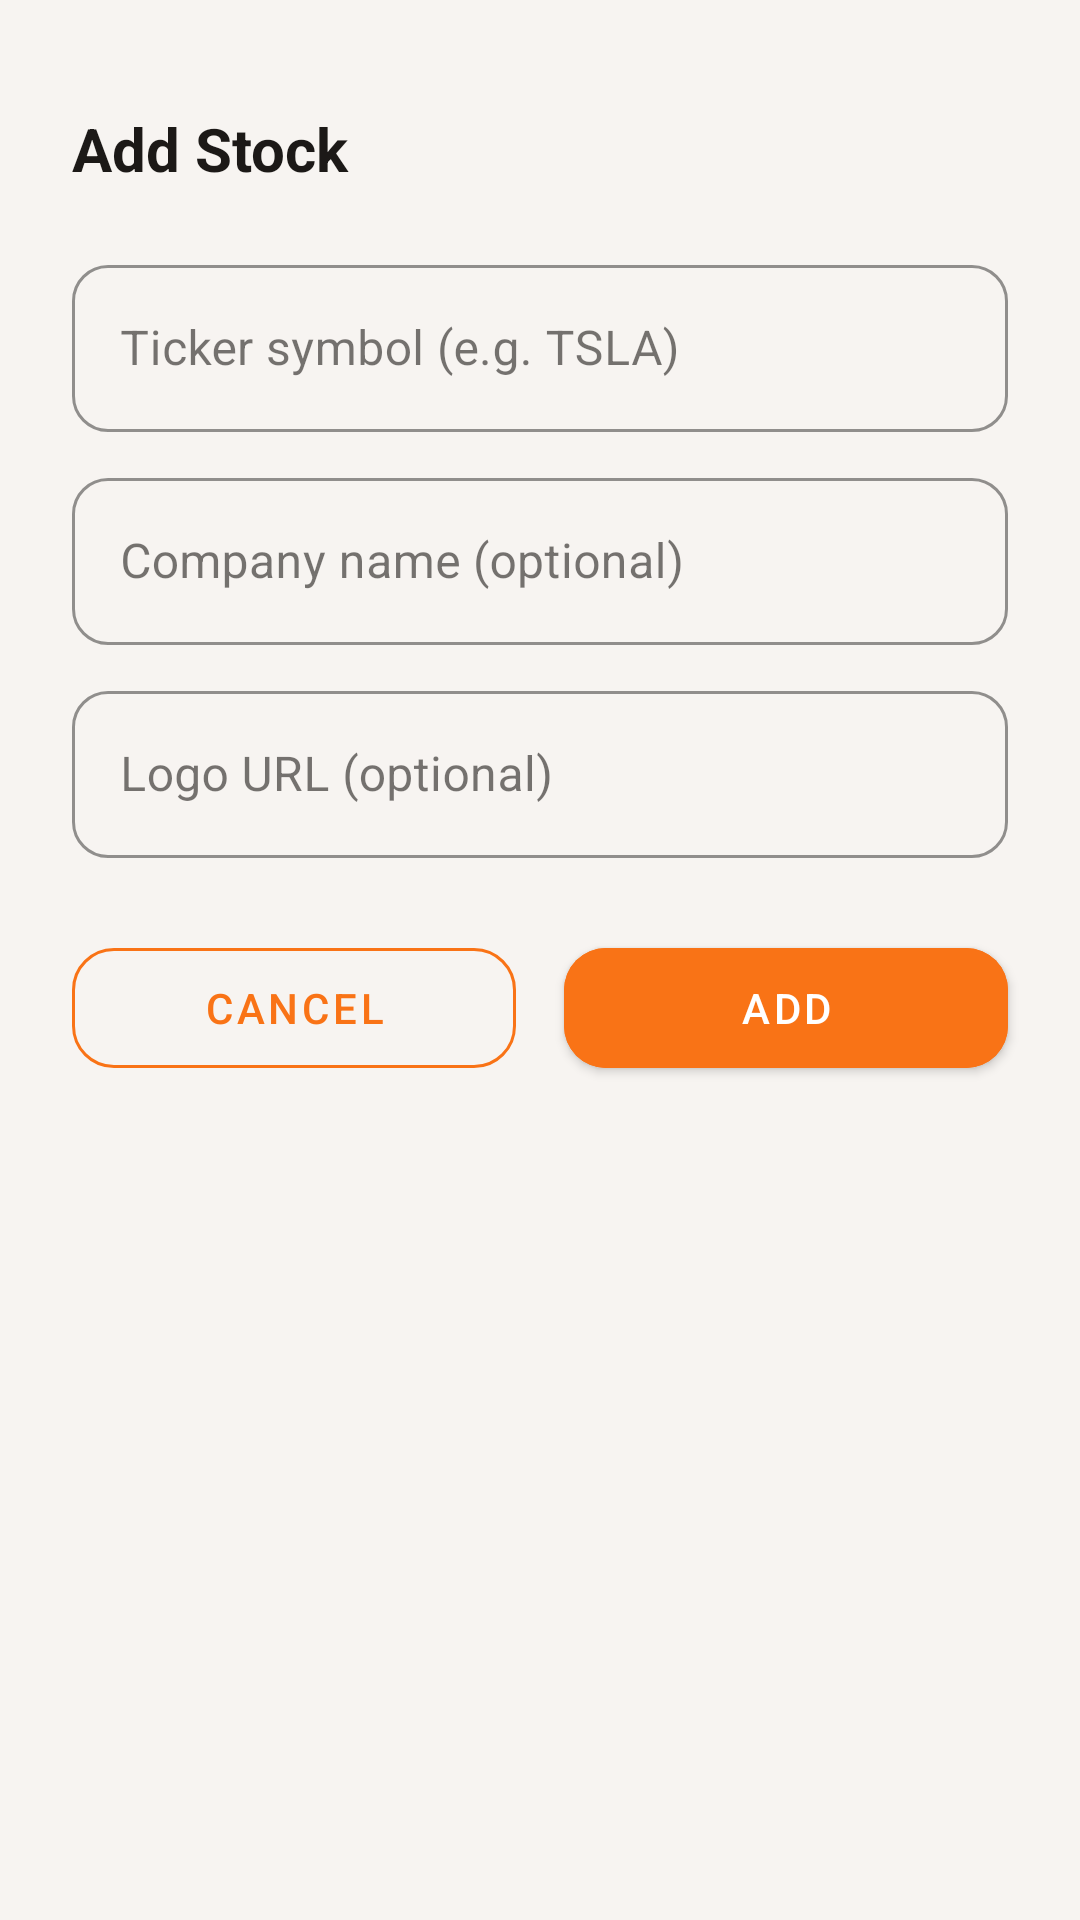

Android layout source for this screen:
<!-- AndroidManifest.xml: application theme Theme.Stockly -->
<!-- res/layout/dialog_add_stock.xml -->
<?xml version="1.0" encoding="utf-8"?>
<androidx.constraintlayout.widget.ConstraintLayout xmlns:android="http://schemas.android.com/apk/res/android"
    xmlns:app="http://schemas.android.com/apk/res-auto"
    android:layout_width="match_parent"
    android:layout_height="wrap_content"
    android:paddingBottom="32dp">

    <View
        android:id="@+id/drag_handle"
        android:layout_width="40dp"
        android:layout_height="4dp"
        android:layout_marginTop="14dp"
        android:background="@drawable/bg_drag_handle"
        app:layout_constraintTop_toTopOf="parent"
        app:layout_constraintStart_toStartOf="parent"
        app:layout_constraintEnd_toEndOf="parent" />

    <TextView
        android:id="@+id/text_sheet_title"
        android:layout_width="0dp"
        android:layout_height="wrap_content"
        android:text="@string/add_stock_dialog_title"
        android:textSize="20sp"
        android:textStyle="bold"
        android:textColor="@color/text_primary"
        android:layout_marginTop="18dp"
        android:layout_marginHorizontal="24dp"
        app:layout_constraintTop_toBottomOf="@id/drag_handle"
        app:layout_constraintStart_toStartOf="parent"
        app:layout_constraintEnd_toEndOf="parent" />

    <com.google.android.material.textfield.TextInputLayout
        style="@style/Widget.MaterialComponents.TextInputLayout.OutlinedBox"
        android:id="@+id/input_layout_symbol"
        android:layout_width="0dp"
        android:layout_height="wrap_content"
        android:hint="@string/stock_symbol_hint"
        android:layout_marginTop="20dp"
        android:layout_marginHorizontal="24dp"
        app:boxCornerRadiusTopStart="12dp"
        app:boxCornerRadiusTopEnd="12dp"
        app:boxCornerRadiusBottomStart="12dp"
        app:boxCornerRadiusBottomEnd="12dp"
        app:boxStrokeColor="@color/primary"
        app:hintTextColor="@color/primary"
        app:layout_constraintTop_toBottomOf="@id/text_sheet_title"
        app:layout_constraintStart_toStartOf="parent"
        app:layout_constraintEnd_toEndOf="parent">

        <com.google.android.material.textfield.TextInputEditText
            android:id="@+id/edit_text_symbol"
            android:layout_width="match_parent"
            android:layout_height="wrap_content"
            android:inputType="textCapCharacters"
            android:imeOptions="actionNext" />
    </com.google.android.material.textfield.TextInputLayout>

    <com.google.android.material.textfield.TextInputLayout
        style="@style/Widget.MaterialComponents.TextInputLayout.OutlinedBox"
        android:id="@+id/input_layout_name"
        android:layout_width="0dp"
        android:layout_height="wrap_content"
        android:layout_marginTop="10dp"
        android:hint="@string/stock_name_hint"
        android:layout_marginHorizontal="24dp"
        app:boxCornerRadiusTopStart="12dp"
        app:boxCornerRadiusTopEnd="12dp"
        app:boxCornerRadiusBottomStart="12dp"
        app:boxCornerRadiusBottomEnd="12dp"
        app:boxStrokeColor="@color/primary"
        app:hintTextColor="@color/primary"
        app:layout_constraintTop_toBottomOf="@id/input_layout_symbol"
        app:layout_constraintStart_toStartOf="parent"
        app:layout_constraintEnd_toEndOf="parent">

        <com.google.android.material.textfield.TextInputEditText
            android:id="@+id/edit_text_name"
            android:layout_width="match_parent"
            android:layout_height="wrap_content"
            android:inputType="textCapWords"
            android:imeOptions="actionNext" />
    </com.google.android.material.textfield.TextInputLayout>

    <com.google.android.material.textfield.TextInputLayout
        style="@style/Widget.MaterialComponents.TextInputLayout.OutlinedBox"
        android:id="@+id/input_layout_logo_url"
        android:layout_width="0dp"
        android:layout_height="wrap_content"
        android:layout_marginTop="10dp"
        android:hint="@string/stock_logo_hint"
        android:layout_marginHorizontal="24dp"
        app:boxCornerRadiusTopStart="12dp"
        app:boxCornerRadiusTopEnd="12dp"
        app:boxCornerRadiusBottomStart="12dp"
        app:boxCornerRadiusBottomEnd="12dp"
        app:boxStrokeColor="@color/primary"
        app:hintTextColor="@color/primary"
        app:layout_constraintTop_toBottomOf="@id/input_layout_name"
        app:layout_constraintStart_toStartOf="parent"
        app:layout_constraintEnd_toEndOf="parent">

        <com.google.android.material.textfield.TextInputEditText
            android:id="@+id/edit_text_logo_url"
            android:layout_width="match_parent"
            android:layout_height="wrap_content"
            android:inputType="textUri"
            android:imeOptions="actionDone" />
    </com.google.android.material.textfield.TextInputLayout>

    <com.google.android.material.button.MaterialButton
        style="@style/Widget.MaterialComponents.Button.OutlinedButton"
        android:id="@+id/btn_cancel"
        android:layout_width="0dp"
        android:layout_height="52dp"
        android:text="@string/cancel"
        android:textColor="@color/primary"
        android:layout_marginTop="24dp"
        android:layout_marginStart="24dp"
        android:layout_marginEnd="8dp"
        app:cornerRadius="14dp"
        app:strokeColor="@color/primary"
        app:layout_constraintTop_toBottomOf="@id/input_layout_logo_url"
        app:layout_constraintStart_toStartOf="parent"
        app:layout_constraintEnd_toStartOf="@id/btn_add" />

    <com.google.android.material.button.MaterialButton
        android:id="@+id/btn_add"
        android:layout_width="0dp"
        android:layout_height="52dp"
        android:text="@string/add"
        android:textColor="@color/on_primary"
        android:backgroundTint="@color/primary"
        android:layout_marginTop="24dp"
        android:layout_marginStart="8dp"
        android:layout_marginEnd="24dp"
        app:cornerRadius="14dp"
        app:layout_constraintTop_toBottomOf="@id/input_layout_logo_url"
        app:layout_constraintStart_toEndOf="@id/btn_cancel"
        app:layout_constraintEnd_toEndOf="parent" />

</androidx.constraintlayout.widget.ConstraintLayout>
<!-- resources referenced by this layout -->
<resources>
  <color name="on_primary">#FFFFFF</color>
  <color name="primary">#F97316</color>
  <color name="text_primary">#1C1917</color>
  <string name="add">Add</string>
  <string name="add_stock_dialog_title">Add Stock</string>
  <string name="cancel">Cancel</string>
  <string name="stock_logo_hint">Logo URL (optional)</string>
  <string name="stock_name_hint">Company name (optional)</string>
  <string name="stock_symbol_hint">Ticker symbol (e.g. TSLA)</string>
  <style name="Theme.Stockly" parent="Theme.MaterialComponents.DayNight.NoActionBar">
          <item name="colorPrimary">@color/primary</item>
          <item name="colorPrimaryDark">@color/primary_dark</item>
          <item name="colorAccent">@color/primary</item>
          <item name="android:colorBackground">@color/background</item>
          <item name="android:statusBarColor">@color/surface</item>
          <item name="android:windowLightStatusBar">true</item>
          <item name="colorSurface">@color/surface</item>
          <item name="colorOnSurface">@color/text_primary</item>
          <item name="chipStyle">@style/AppChipStyle</item>
          <item name="snackbarStyle">@style/Widget.Stockly.Snackbar</item>
          <item name="snackbarTextViewStyle">@style/Widget.Stockly.Snackbar.TextView</item>
          <item name="snackbarButtonStyle">@style/Widget.Stockly.Snackbar.Button</item>
      </style>
  <color name="primary_dark">#C2410C</color>
  <color name="background">#F7F4F1</color>
  <color name="surface">#FFFFFF</color>
  <style name="AppChipStyle" parent="Widget.MaterialComponents.Chip.Choice">
          <item name="chipBackgroundColor">@color/surface</item>
          <item name="chipStrokeColor">@color/border</item>
          <item name="chipStrokeWidth">1.5dp</item>
          <item name="checkedIconVisible">false</item>
          <item name="chipCornerRadius">14dp</item>
          <item name="android:textColor">@color/text_muted</item>
          <item name="android:textSize">14sp</item>
      </style>
  <style name="Widget.Stockly.Snackbar" parent="Widget.MaterialComponents.Snackbar">
          <item name="backgroundTint">@color/surface</item>
          <item name="shapeAppearanceOverlay">@style/Widget.Stockly.Snackbar.Shape</item>
          <item name="android:elevation">8dp</item>
          <item name="android:layout_margin">12dp</item>
      </style>
  <style name="Widget.Stockly.Snackbar.TextView" parent="Widget.MaterialComponents.Snackbar.TextView">
          <item name="android:textColor">@color/text_primary</item>
          <item name="android:textSize">14sp</item>
      </style>
  <style name="Widget.Stockly.Snackbar.Button" parent="Widget.MaterialComponents.Button.TextButton.Snackbar">
          <item name="android:textColor">@color/primary</item>
          <item name="android:textAllCaps">false</item>
          <item name="android:textStyle">bold</item>
      </style>
  <color name="border">#14000000</color>
  <color name="text_muted">#78716C</color>
  <style name="Widget.Stockly.Snackbar.Shape">
          <item name="cornerFamily">rounded</item>
          <item name="cornerSize">14dp</item>
      </style>
</resources>
